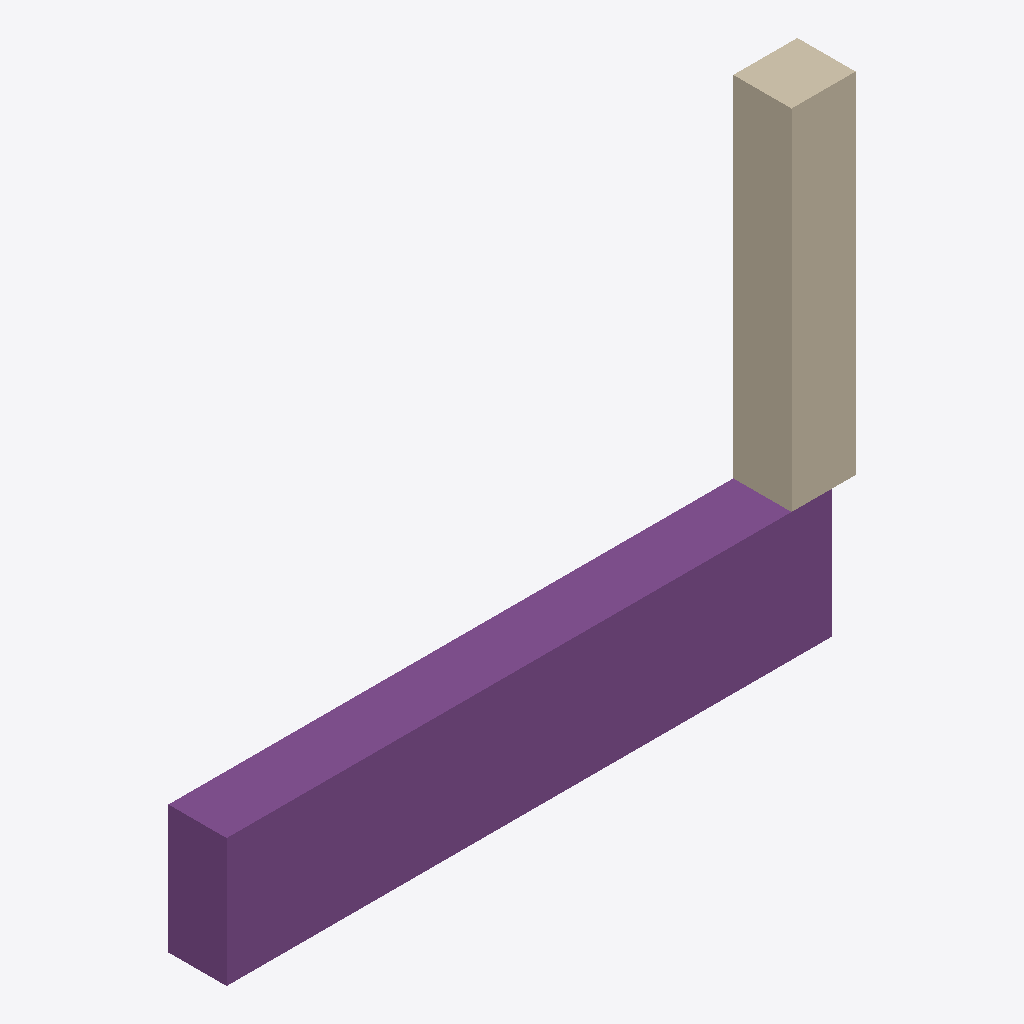
Isometric view of an IFC building model (IFC-SPF (STEP), schema IFC4X3, length unit metre), seen from the south-west, elements coloured by IFC class: 1 footing (purple), 1 wall (beige).
Extent 10.8 m × 1.0 m × 8.2 m (x, y, z). Elements (2): 1 IfcFooting, 1 IfcWall.

HEADER;
FILE_DESCRIPTION(('ViewDefinition [CoordinationView]'),'2;1');
FILE_NAME('','2026-06-23T20:01:05',(''),(''),'IfcOpenShell 0.8.5-1c5b825','IfcOpenShell 0.8.5-1c5b825','');
FILE_SCHEMA(('IFC4X3'));
ENDSEC;
DATA;
#1=IFCPROJECT('2ex4FVcjz2B80eD15qTghm',$,'ESTRIBO_PUE14',$,$,$,$,(#8),#3);
#10=IFCSITE('0Vc9cICg14vw1GiUcb8iqz',$,'Emplazamiento',$,$,$,$,$,$,$,$,$,$,$);
#15=IFCFOOTING('2lVeYZkU55le1YlQd6V4_D',$,'ZAPATA_E',$,$,#34,#28,$,.STRIP_FOOTING.);
#43=IFCWALL('3REc2PBDb0pfL_5XORuboV',$,'ALZADO',$,$,#61,#56,$,$);
ENDSEC;
